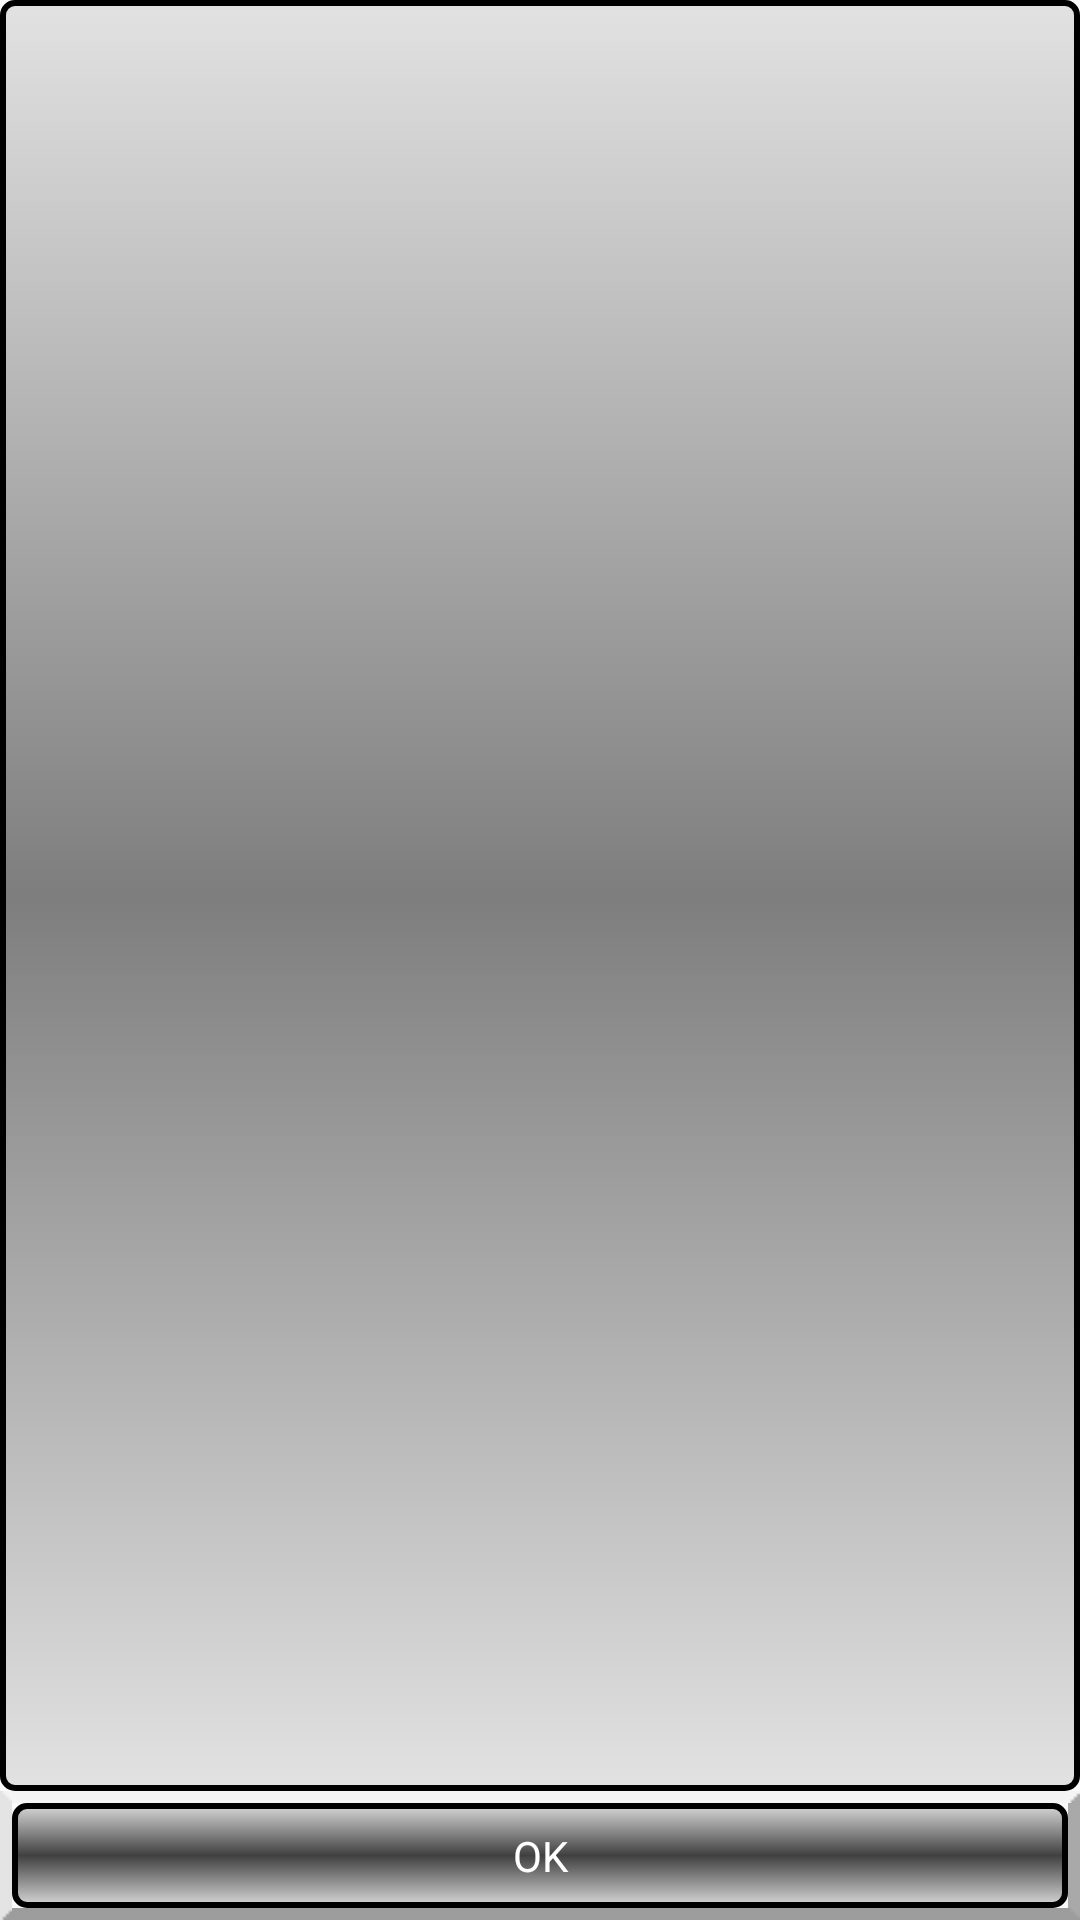

The Android layout XML behind this screen, and the referenced resources:
<!-- AndroidManifest.xml: application theme AppTheme -->
<!-- res/layout/award_fragment_view.xml -->
<?xml version="1.0" encoding="utf-8"?>
<layout xmlns:android="http://schemas.android.com/apk/res/android">

    <LinearLayout
        android:orientation="vertical" android:layout_width="match_parent"
        android:layout_height="match_parent">
        <ListView
                android:layout_width="match_parent"
                android:layout_height="0dp"
                android:id="@+id/items_list_view"
                android:background="@drawable/default_frame_gradient"
                android:layout_weight="1"/>
        <Button
            android:layout_width="match_parent"
            android:layout_height="wrap_content"
            android:text="OK"
            android:id="@+id/ok_button"/>

    </LinearLayout>
</layout>
<!-- resources referenced by this layout -->
<resources>
  <!-- drawable default_frame_gradient (drawable) -->
  <?xml version="1.0" encoding="utf-8"?>
  <shape xmlns:android="http://schemas.android.com/apk/res/android">
      <corners android:radius="4dp"></corners>
      <gradient
              android:startColor="#AFD6D6D6"
              android:centerColor="#AF444444"
              android:endColor="#AFD6D6D6"
              android:angle="90"/>
      <stroke android:color="#000000"
              android:width="2dp"/>
      <padding android:bottom="4dp"
               android:left="4dp"
               android:right="4dp"
               android:top="4dp"/>
  </shape>
  <style name="AppTheme" parent="Theme.AppCompat.Light.DarkActionBar">
          
          <item name="colorPrimary">@color/colorPrimary</item>
          <item name="colorPrimaryDark">@color/colorPrimaryDark</item>
          <item name="colorAccent">@color/colorAccent</item>
  
          <item name="android:buttonStyle">@style/Button</item>
          <item name="android:textViewStyle">@style/TextView</item>
  
      </style>
  <color name="colorPrimary">#3F51B5</color>
  <color name="colorPrimaryDark">#303F9F</color>
  <color name="colorAccent">#FF4081</color>
  <style name="Button" parent="android:style/Widget.Button">
          <item name="android:background">@drawable/framed_gradient</item>
          <item name="android:textSize">@dimen/button_text</item>
          <item name="android:textColor">@color/white</item>
      </style>
  <style name="TextView" parent="android:style/Widget.TextView">
          <item name="android:textSize">@dimen/button_text</item>
          <item name="android:textColor">@color/white</item>
          <item name="android:gravity">center</item>
          <item name="android:padding">@dimen/small_margin</item>
      </style>
  <!-- drawable framed_gradient (drawable) -->
  <?xml version="1.0" encoding="utf-8"?>
  <layer-list xmlns:android="http://schemas.android.com/apk/res/android">
  
      <item android:drawable="@drawable/frame_selector"/>
      <item android:drawable="@drawable/grey_gradient" />
  
  </layer-list>
  <dimen name="small_margin">16dp</dimen>
  <!-- drawable frame_selector (drawable) -->
  <?xml version="1.0" encoding="utf-8"?>
  <selector xmlns:android="http://schemas.android.com/apk/res/android">
  
      <item android:drawable="@drawable/frame_selected"
          android:state_selected="true"
          />
      <item android:drawable="@drawable/frame_selected"
          android:state_pressed="true"
          />
      <item android:drawable="@drawable/frame" />
  </selector>
  <!-- drawable grey_gradient (drawable) -->
  <?xml version="1.0" encoding="utf-8"?>
  <shape xmlns:android="http://schemas.android.com/apk/res/android">
      <corners android:radius="4dp"></corners>
      <gradient
              android:startColor="#D6D6D6"
              android:centerColor="#404040"
              android:endColor="#D6D6D6"
              android:angle="90"/>
      <stroke android:color="#000000"
              android:width="2dp"/>
      <padding android:bottom="8dp"
               android:left="8dp"
               android:right="8dp"
               android:top="8dp"/>
  </shape>
  <!-- not gathered from this repository: default colours our renderer supplied (Android Studio template values) -->
  <color name="white">#FFFFFFFF</color>
</resources>
